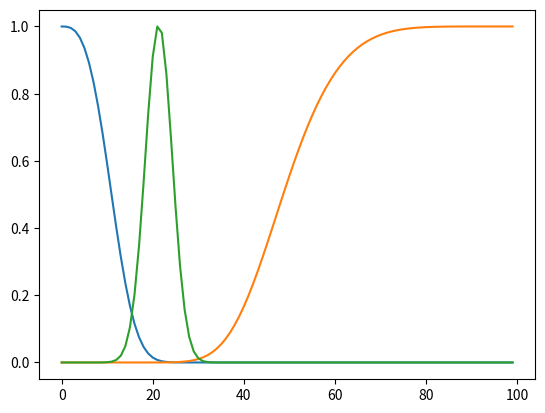

Recreate this plot in Python.
import numpy as np
import scipy.stats as st

import matplotlib.pyplot as plt

def sigmoid(x):
    return (1./(1+np.exp(-x)))

x = np.array(range(100)).astype(float)
# y =np.exp(-20.5*((x)/float(np.amax(x)))**(6))#(1.+(x/100.)**2)**-6#sigmoid(x**2/100.**2)#
# z = 0.9**x
y = x/(x.max()*.25)
z = x/(x.max())
y = np.exp(-8*y**3)
y-=y.min()
y/=y.max()
z = np.exp(-40.*(1-z)**6)
# z-=z.min()
# z/= z.max()
# print x
# for i in range(1, 15):
#     y = np.exp(-i*(1-x)**2)#-(x)**2+1
#     y-=y.min()
#     y/=y.max()
#     a = 0.08
#     # z = np.exp(-15.*x**2)
#     # z[z<0.6]=0
#     # # # plt.plot(x, z)
#     # y *= a
#     # y += z
#     plt.plot(x, y)
# plt.show(block=False)
# fig=plt.figure()
# for i in range(1, 8):
#     y = np.exp(-15*(1-x)**i)#-(x)**2+1
#     y-=y.min()
#     y/=y.max()
#     a = 0.08
#     # z = np.exp(-15.*x**2)
#     # z[z<0.6]=0
#     # # # plt.plot(x, z)
#     # y *= a
#     # y += z
plt.plot(x, y)
plt.plot(x, z)
plt.plot(x, y*z/(y*z).max())
# plt.plot(x, v)
plt.show()
